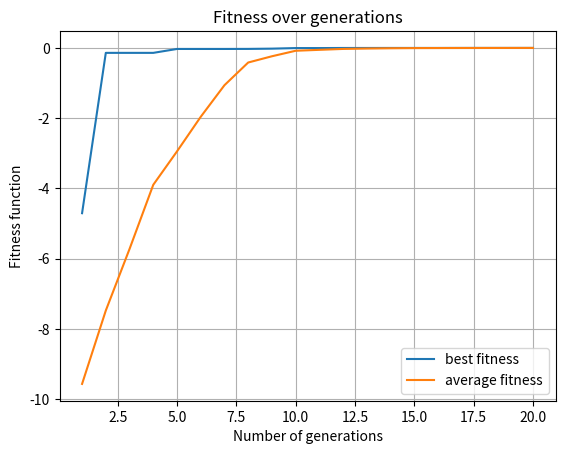

This figure's Python source:
# Copyright 2021, Liam Ryan, Maria Kovaleva, David Bulger
# Macquarire University. All rights reserved

# [redacted]

import numpy as np
import matplotlib.pyplot as plt
import math
import time
from scipy.stats import beta

# ------------------- ADJUST PARAMETERS HERE -------------------
# Set design parameters - Here we have only X and Y
x_range = (-5, 5)
y_range = (-5, 5)

# Set Cross Entropy parameters
genSize = 50 # generation size
qElite = 20 # elite size (inclusive)
smoothing = 0.5 # smoothing parameter
fBestAntenna = -100000 # initial best
N_it = 20 # number of iterations

# Fitness function
def func(x,y):
    return -(-20*np.exp(-0.2*np.sqrt(0.5*(np.square(x)+np.square(y))))-np.exp(0.5*(np.cos(2*math.pi*x)+np.cos(2*math.pi*y)))+20+math.exp(1))
# --------------------------------------------------------------

start = time.perf_counter() # start timer

# Creating arrays 
average_fitness_plot = np.zeros(N_it)
fBestAntenna_plot = np.zeros(N_it)

## Set initial distribution parameters
beta_alpha = np.ones((2,1))
beta_beta = np.ones((2,1))

# Start Cross-Entropy Optimization Algorithm
for i in range(N_it):
    
    # Sampling of the beta distribution
    x = np.random.beta(beta_alpha[0], beta_beta[0], genSize)
    x_real = x * (x_range[1]-x_range[0]) + x_range[0] 
    y = np.random.beta(beta_alpha[1], beta_beta[1], genSize)
    y_real = y * (y_range[1]-y_range[0]) + y_range[0]

    # Obtain fitness values (utilising vectorisation)
    fitness = func(x_real, y_real)

    # After fitness evaulation is done, we sort the best parameters (quicksort...O(n*logn))
    sortOrder = np.argsort(fitness)[::-1] # reverse for descending order
    fitness = np.sort(fitness)[::-1] # reverse for descending order

    # only take qElite number of the total generation
    sortOrder = sortOrder[0:qElite]
    elite_x = x[sortOrder]
    elite_y = y[sortOrder]

    # has this generation produced a new best antenna?
    if fitness[0] > fBestAntenna:
        fBestAntenna = fitness[0]
        best_x = elite_x[0]
        best_y = elite_y[0]
    
    # plot vs iterations
    average_fitness_plot[i] = np.mean(fitness)
    fBestAntenna_plot[i] = fBestAntenna

    if i < N_it: # don't bother in the last generation
        xa, xb, xloc, xscale = beta.fit(elite_x, floc=0, fscale=1) # returns alpha, beta, location and scale
        ya, yb, yloc, yscale = beta.fit(elite_y, floc=0, fscale=1) # returns alpha, beta, location and scale
        new_beta_alpha = np.array(xa, ya)
        new_beta_beta = np.array(xb, yb)
        # Smoothing in optional (defined in a conventional way)
        beta_alpha = beta_alpha + smoothing*(new_beta_alpha-beta_alpha)
        beta_beta = beta_beta + smoothing*(new_beta_beta-beta_beta)

# -------------------------------------------------------------------------------------------------------------------------------------
fin = time.perf_counter() # stop timer
total = fin - start

# plot the results
fig, ax = plt.subplots()
ax.plot(np.arange(1, N_it+1), fBestAntenna_plot)
ax.plot(np.arange(1, N_it+1), average_fitness_plot)
ax.set_title('Fitness over generations')
ax.set_xlabel('Number of generations')
ax.set_ylabel('Fitness function')
ax.legend(['best fitness', 'average fitness'])
ax.grid()
plt.show()

# output the best x and y value, corresponding fitness
print("\nBest point (x,y) = ({}, {})".format(best_x, best_y))
print("    Best fitness =", fBestAntenna)
print("Computation time = {:.4f} ms\n".format(total*1000))
